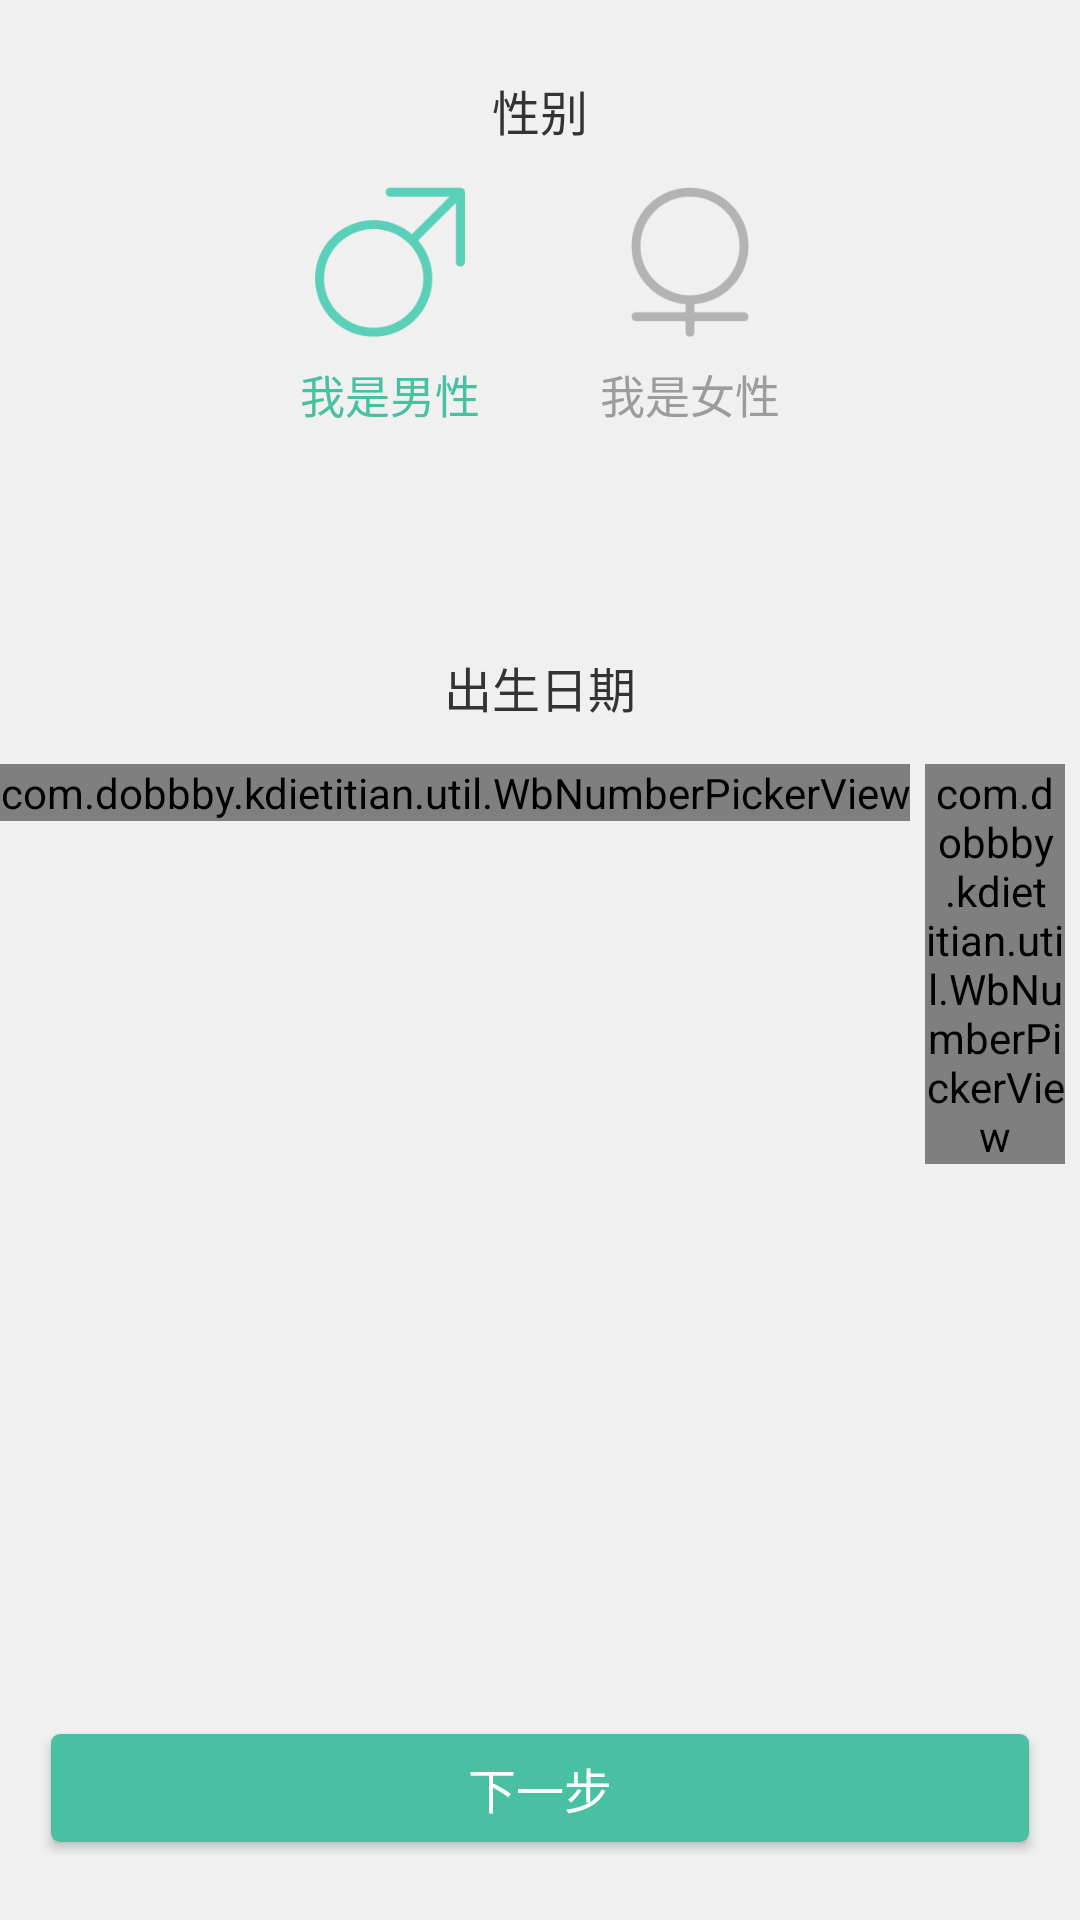

Write the Android layout XML for this screen, with the resource values it uses.
<!-- AndroidManifest.xml: application theme NoActionBarTheme -->
<!-- res/layout/fragment_init_gender_birth.xml -->
<FrameLayout xmlns:android="http://schemas.android.com/apk/res/android"
             xmlns:tools="http://schemas.android.com/tools"
             xmlns:app="http://schemas.android.com/apk/res-auto"
             android:layout_width="match_parent"
             android:layout_height="match_parent"
             android:background="@color/whiteBackground"
             tools:context="com.dobbby.kdietitian.login.InitGenderBirthdayFragment">

    <RelativeLayout
            android:layout_width="match_parent"
            android:layout_height="match_parent">

        <LinearLayout
                android:layout_marginTop="25dp"
                android:layout_width="match_parent"
                android:layout_height="wrap_content"
                android:orientation="vertical">

            <TextView
                    android:text="@string/gender"
                    android:textSize="16sp"
                    android:textColor="#333"
                    android:layout_gravity="center_horizontal"
                    android:layout_width="wrap_content"
                    android:layout_height="wrap_content"/>

            <LinearLayout
                    android:layout_marginTop="14dp"
                    android:layout_gravity="center_horizontal"
                    android:orientation="horizontal"
                    android:layout_width="wrap_content"
                    android:layout_height="wrap_content">

                <LinearLayout
                        android:layout_width="wrap_content"
                        android:layout_height="wrap_content"
                        android:orientation="vertical">

                    <ImageView
                            android:id="@+id/male_img"
                            android:layout_gravity="center_horizontal"
                            android:background="@mipmap/male_selected"
                            android:layout_width="50dp"
                            android:layout_height="50dp"/>

                    <TextView
                            android:id="@+id/male_txt"
                            android:layout_gravity="center_horizontal"
                            android:layout_marginTop="8dp"
                            android:text="@string/i_male"
                            android:textColor="@color/colorSelected"
                            android:textSize="15sp"
                            android:layout_width="wrap_content"
                            android:layout_height="wrap_content"/>
                </LinearLayout>

                <LinearLayout
                        android:orientation="vertical"
                        android:layout_marginStart="40dp"
                        android:layout_width="wrap_content"
                        android:layout_height="wrap_content">

                    <ImageView
                            android:id="@+id/female_img"
                            android:layout_gravity="center_horizontal"
                            android:background="@mipmap/female"
                            android:layout_width="39.2dp"
                            android:layout_height="50dp"/>

                    <TextView
                            android:id="@+id/female_txt"
                            android:layout_gravity="center_horizontal"
                            android:layout_marginTop="8dp"
                            android:text="@string/i_female"
                            android:textColor="@color/colorNotSelected"
                            android:textSize="15sp"
                            android:layout_width="wrap_content"
                            android:layout_height="wrap_content"/>
                </LinearLayout>

            </LinearLayout>

            <TextView
                    android:text="@string/birthday"
                    android:textSize="16sp"
                    android:textColor="#333"
                    android:layout_gravity="center_horizontal"
                    android:layout_marginTop="75dp"
                    android:layout_width="wrap_content"
                    android:layout_height="wrap_content"/>

            <LinearLayout
                    android:orientation="horizontal"
                    android:layout_marginTop="14dp"
                    android:layout_gravity="center_horizontal"
                    android:layout_width="wrap_content"
                    android:layout_height="wrap_content">

                <com.dobbby.kdietitian.util.WbNumberPickerView
                        android:id="@+id/year_picker"
                        app:pickerIsCycle="false"
                        app:pickerTextColor="#333"
                        app:pickerTextMaxScale="1.5"
                        app:pickerMaxDisplayCount="3"
                        app:pickerTextPadding="20dp"
                        android:layout_width="wrap_content"
                        android:layout_height="wrap_content"/>

                <com.dobbby.kdietitian.util.WbNumberPickerView
                        android:id="@+id/month_picker"
                        app:pickerIsCycle="true"
                        app:pickerTextColor="#333"
                        app:pickerTextMaxScale="1.5"
                        app:pickerMaxDisplayCount="3"
                        app:pickerTextPadding="20dp"
                        android:layout_marginStart="5dp"
                        android:layout_marginEnd="5dp"
                        android:layout_width="wrap_content"
                        android:layout_height="wrap_content"/>

                <com.dobbby.kdietitian.util.WbNumberPickerView
                        android:id="@+id/day_picker"
                        app:pickerIsCycle="true"
                        app:pickerTextColor="#333"
                        app:pickerTextMaxScale="1.5"
                        app:pickerMaxDisplayCount="3"
                        app:pickerTextPadding="20dp"
                        android:layout_width="wrap_content"
                        android:layout_height="wrap_content"/>

            </LinearLayout>

        </LinearLayout>

        <Button
                android:id="@+id/next_step"
                android:layout_marginStart="13dp"
                android:layout_marginEnd="13dp"
                android:layout_marginBottom="20dp"
                android:layout_alignParentBottom="true"
                style="@style/GreenButtonStyle"
                android:text="@string/next_step"
                android:textSize="16sp"
                android:textColor="#fff"
                android:layout_width="match_parent"
                android:layout_height="wrap_content"/>
    </RelativeLayout>
</FrameLayout>
<!-- resources referenced by this layout -->
<resources>
  <color name="colorNotSelected">#9c9c9c</color>
  <color name="colorSelected">#4ac0a3</color>
  <color name="whiteBackground">#f0f0f0</color>
  <!-- mipmap female: png bitmap (mipmap-xxhdpi, 2697 bytes) -->
  <!-- mipmap male_selected: png bitmap (mipmap-xxhdpi, 2889 bytes) -->
  <string name="birthday">出生日期</string>
  <string name="gender">性别</string>
  <string name="i_female">我是女性</string>
  <string name="i_male">我是男性</string>
  <string name="next_step">下一步</string>
  <style name="GreenButtonStyle" parent="Widget.AppCompat.Button.Colored">
          <item name="android:background">@drawable/green_btn_mtrl</item>
      </style>
  <style name="NoActionBarTheme" parent="Theme.AppCompat.Light.NoActionBar">
          
          <item name="colorPrimary">@color/colorPrimary</item>
          <item name="colorPrimaryDark">@color/colorPrimaryDark</item>
          <item name="colorAccent">@color/colorAccent</item>
      </style>
  <!-- drawable green_btn_mtrl (drawable) -->
  <?xml version="1.0" encoding="utf-8"?>
  <selector xmlns:android="http://schemas.android.com/apk/res/android">
      <item android:drawable="@drawable/green_btn_mtrl_shape_pressed" android:state_pressed="true"/>
      <item android:drawable="@drawable/green_btn_mtrl_shape"/>
  </selector>
  <color name="colorPrimary">#72ba99</color>
  <color name="colorPrimaryDark">#57b19a</color>
  <color name="colorAccent">#4ac0a3</color>
  <!-- drawable green_btn_mtrl_shape_pressed (drawable) -->
  <?xml version="1.0" encoding="utf-8"?>
  <inset xmlns:android="http://schemas.android.com/apk/res/android"
         android:insetLeft="4dp"
         android:insetTop="6dp"
         android:insetRight="4dp"
         android:insetBottom="6dp">
      <shape android:shape="rectangle">
          <corners android:radius="3dp"/>
          <solid android:color="#1b997a"/>
          <padding android:left="8dp"
                   android:top="4dp"
                   android:right="8dp"
                   android:bottom="4dp"/>
      </shape>
  </inset>
  <!-- drawable green_btn_mtrl_shape (drawable) -->
  <?xml version="1.0" encoding="utf-8"?>
  <inset xmlns:android="http://schemas.android.com/apk/res/android"
      android:insetLeft="4dp"
      android:insetTop="6dp"
      android:insetRight="4dp"
      android:insetBottom="6dp">
      <shape android:shape="rectangle">
          <corners android:radius="3dp"/>
          <solid android:color="#4ac0a3"/>
          <padding android:left="8dp"
                   android:top="4dp"
                   android:right="8dp"
                   android:bottom="4dp"/>
      </shape>
  </inset>
</resources>
